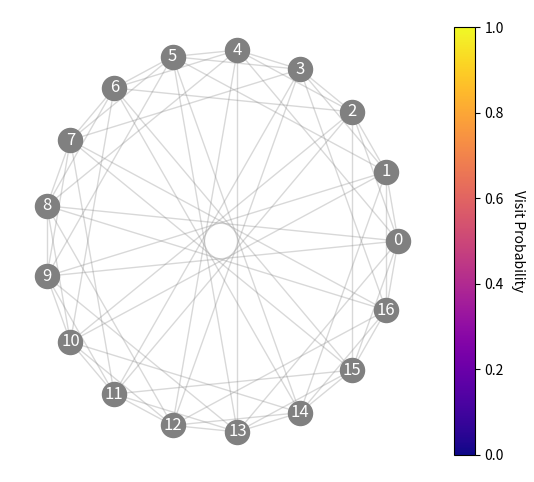
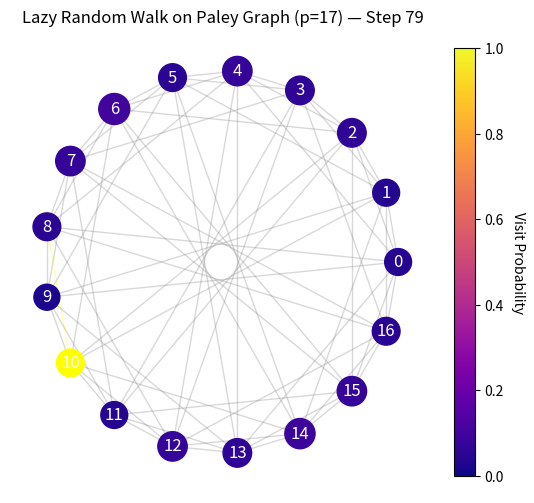

Generate these figures, in order, with matplotlib:
import numpy as np
import networkx as nx
import matplotlib.pyplot as plt
from matplotlib import animation, cm
from matplotlib.colors import Normalize


# Paley graph parameters
p = 17  # prime congruent to 1 mod 4
nodes = list(range(p))

# quadratic residues mod p
residues = set((i*i) % p for i in range(1, p))
if 0 in residues:
    residues.remove(0)

G = nx.Graph()
G.add_nodes_from(nodes)
for i in nodes:
    for j in nodes:
        if i < j:
            diff = (i - j) % p
            if diff in residues:
                G.add_edge(i, j)

pos = nx.circular_layout(G, scale=2.0)
A = nx.to_numpy_array(G, nodelist=nodes)
deg = A.sum(axis=1)
D_inv = np.diag(1.0 / deg)
W = A @ D_inv
tildeW = 0.5 * np.eye(p) + 0.5 * W

# Transition probabilities
P = {}
for node in G.nodes():
    neighbors = list(G.neighbors(node))
    if neighbors:
        P[node] = neighbors

# Initialize walker
current_node = np.random.choice(G.nodes())
visited = np.zeros(len(G.nodes()))

# Color map
cmap = plt.colormaps["plasma"]
norm = Normalize(vmin=0, vmax=1)
sm = cm.ScalarMappable(cmap=cmap, norm=norm)
sm.set_array([])

# Set up figure
fig, ax = plt.subplots(figsize=(6, 6))
ax.axis("off")

# Draw initial state
nodes = nx.draw_networkx_nodes(G, pos=pos, ax=ax, node_color="gray", node_size=300)
edges_collection = nx.draw_networkx_edges(G, pos=pos, ax=ax, alpha=0.3, edge_color="gray", width=1.0)
labels = nx.draw_networkx_labels(G, pos=pos, ax=ax, font_color="white")

# Convert edges to list for easy reference
edges = list(G.edges())

cbar = plt.colorbar(sm, ax=ax, fraction=0.046, pad=0.04)
cbar.set_label('Visit Probability', rotation=270, labelpad=15)

def update(frame):
    global current_node

    # Randomly choose a neighbor
    if P[current_node]:
        next_node = np.random.choice(P[current_node])
    else:
        # Restart if isolated node (shouldn't happen in connected graph)
        next_node = np.random.choice(list(G.nodes()))

    # Record visit
    visited[next_node] += 1

    # Compute probabilities (normalize visit counts)
    probs = visited / (np.sum(visited) + 1e-8) 
    colors = [cmap(norm(p)) for p in probs]
    colors[current_node] = 'yellow'
    nodes.set_color(colors)

    # Update node sizes (based on probability)
    sizes = 300 + 2000 * probs
    nodes.set_sizes(sizes)

    # Update edge transparency
    edge_colors = []
    for u, v in edges:
        if (u == current_node and v == next_node) or (v == current_node and u == next_node):
            edge_colors.append("yellow")
        else:
            edge_colors.append("gray")
    edges_collection.set_edgecolor(edge_colors)

    # Move walker
    current_node = next_node

    ax.set_title(f"Lazy Random Walk on Paley Graph (p={p}) — Step {frame}", fontsize=12)
    return nodes, edges_collection

anim = animation.FuncAnimation(fig, update, frames=80, interval=120, blit=False)
plt.show()

# Save animation as GIF
anim.save("paley_random_walk.gif", writer="pillow", fps=10)
print("GIF saved as paley_random_walk.gif")
